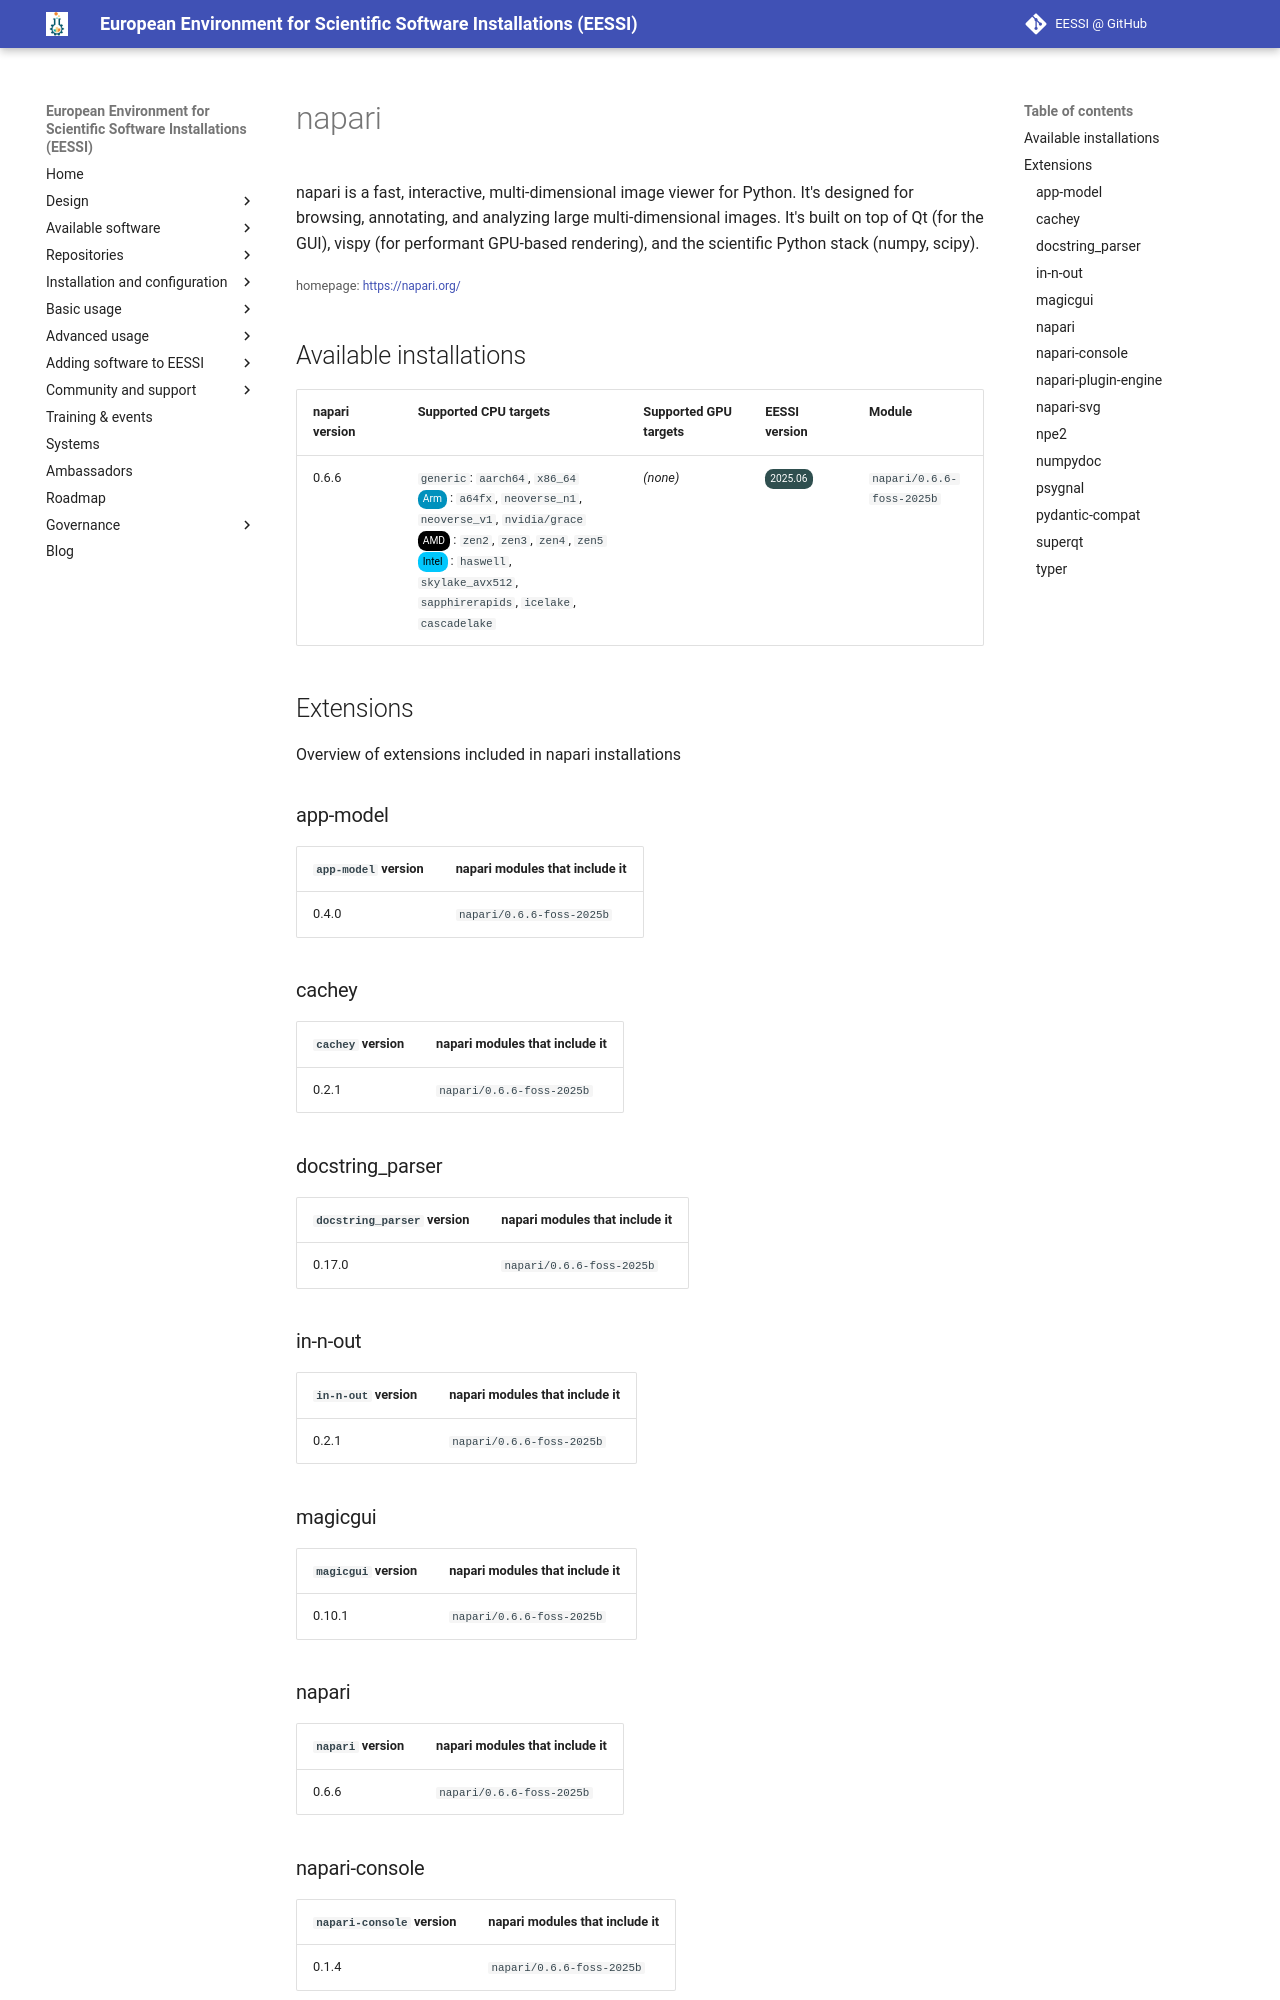

repository: EESSI/docs · page: available_software/detail/napari/index.html · generator: mkdocs

---
json_ld:
  '@context': https://schema.org
  '@type': SoftwareApplication
  applicationCategory: DeveloperApplication
  description: 'napari is a fast, interactive, multi-dimensional image viewer for
    Python. It''s

    designed for browsing, annotating, and analyzing large multi-dimensional images.

    It''s built on top of Qt (for the GUI), vispy (for performant GPU-based

    rendering), and the scientific Python stack (numpy, scipy).'
  license: Not confirmed
  name: napari
  offers:
    '@type': Offer
    price: 0
  operatingSystem: LINUX
  review:
    '@type': Review
    author:
      '@type': Organization
      name: EESSI
    reviewBody: Application has been successfully made available on all architectures
      supported by EESSI
    reviewRating:
      '@type': Rating
      ratingValue: 5
  softwareRequirements: See https://www.eessi.io/docs/ for how to make EESSI available
    on your system
  softwareVersion: '[''0.6.6'']'
  url: https://napari.org/
---
# napari


napari is a fast, interactive, multi-dimensional image viewer for Python. It's
designed for browsing, annotating, and analyzing large multi-dimensional images.
It's built on top of Qt (for the GUI), vispy (for performant GPU-based
rendering), and the scientific Python stack (numpy, scipy).

<small>homepage: </small><span class="software-link">[https://napari.org/](https://napari.org/)</span>

## Available installations


|napari version|Supported CPU targets|Supported GPU targets|EESSI version|Module|
| --- | --- | --- | --- | --- |
|0.6.6|`generic`: `aarch64`, `x86_64`<br/><span class="software-cpu-arm">Arm</span>: `a64fx`, `neoverse_n1`, `neoverse_v1`, `nvidia/grace`<br/><span class="software-cpu-amd">AMD</span>: `zen2`, `zen3`, `zen4`, `zen5`<br/><span class="software-cpu-intel">Intel</span>: `haswell`, `skylake_avx512`, `sapphirerapids`, `icelake`, `cascadelake`<br/>|*(none)*|<span class="software-eessi-version-202506">2025.06</span>|`napari/0.6.6-foss-2025b`|

## Extensions

Overview of extensions included in napari installations
